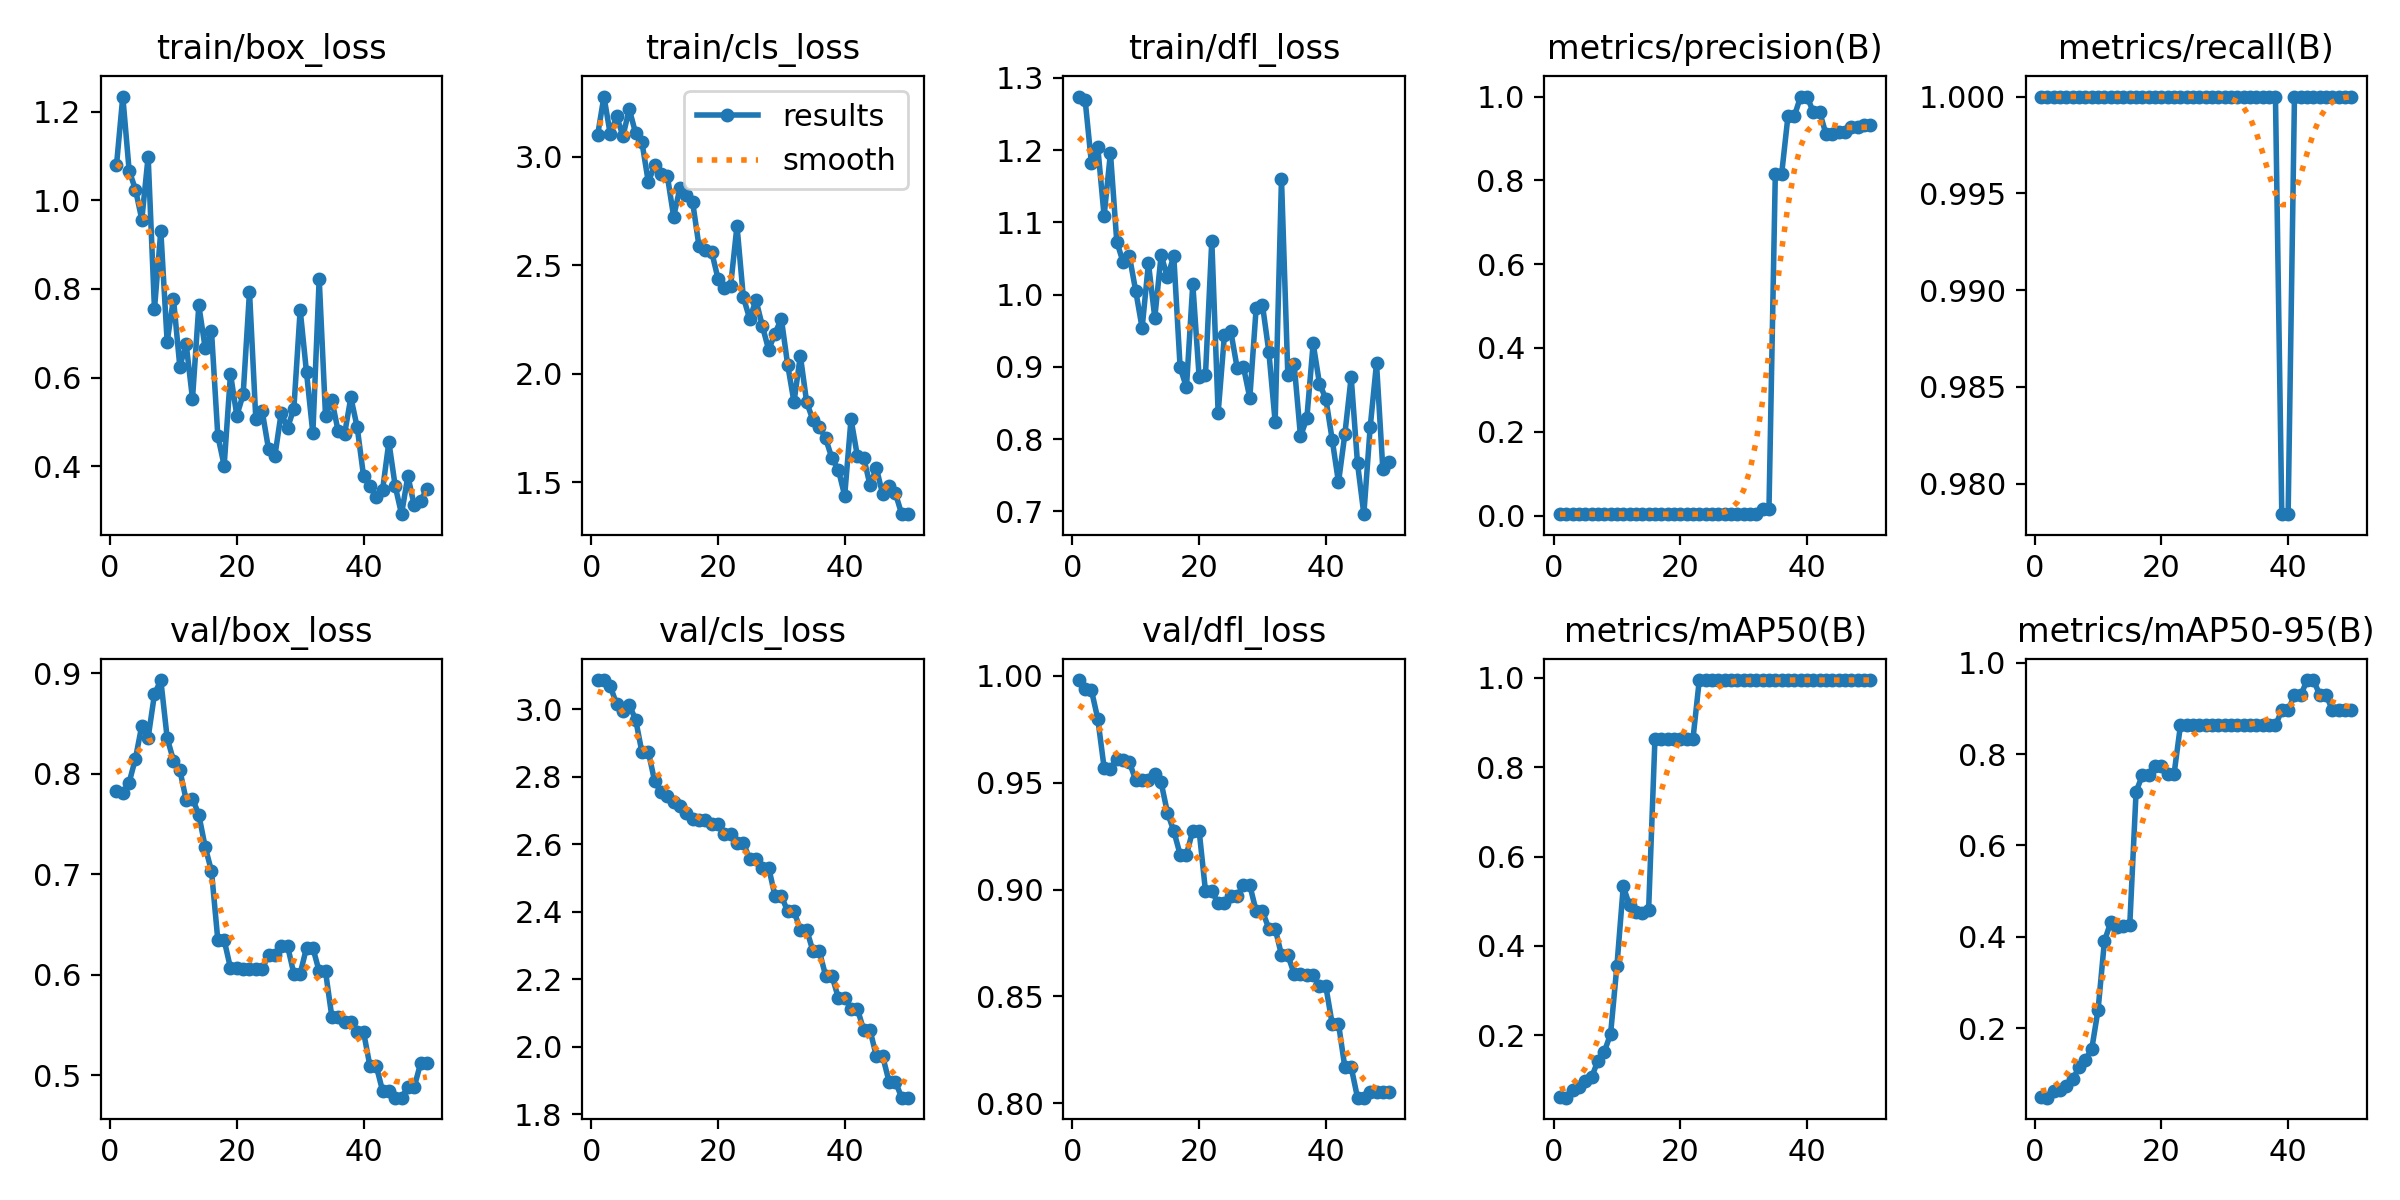

The file beside this chart, header and first rows:
epoch, time, train/box_loss, train/cls_loss, train/dfl_loss, metrics/precision(B), metrics/recall(B), metrics/mAP50(B), metrics/mAP50-95(B), val/box_loss, val/cls_loss, val/dfl_loss, lr/pg0, lr/pg1, lr/pg2
1, 3.897, 1.079, 3.1, 1.274, 0.00333, 1, 0.06283, 0.04927, 0.7831, 3.087, 0.998, 0.1, 0, 0
2, 6.999, 1.234, 3.279, 1.27, 0.00333, 1, 0.06037, 0.04763, 0.7811, 3.087, 0.9938, 0.0991, 9.802e-05, 9.802e-05
3, 10.07, 1.067, 3.104, 1.182, 0.00333, 1, 0.07776, 0.06332, 0.7912, 3.068, 0.9932, 0.09819, 0.0001921, 0.0001921
4, 13.11, 1.024, 3.188, 1.204, 0.00333, 1, 0.08396, 0.06519, 0.8151, 3.016, 0.9799, 0.09728, 0.0002822, 0.0002822
5, 16.29, 0.9567, 3.097, 1.109, 0.00333, 1, 0.09857, 0.07379, 0.848, 2.994, 0.957, 0.09637, 0.0003683, 0.0003683
6, 19.97, 1.099, 3.22, 1.196, 0.00333, 1, 0.1055, 0.08756, 0.8359, 3.012, 0.9565, 0.09545, 0.0004505, 0.0004505
7, 23.62, 0.7549, 3.109, 1.073, 0.00333, 1, 0.1434, 0.1148, 0.8791, 2.97, 0.9611, 0.09453, 0.0005287, 0.0005287
8, 27.24, 0.9314, 3.067, 1.045, 0.00333, 1, 0.1629, 0.1303, 0.8932, 2.872, 0.9608, 0.0936, 0.000603, 0.000603
9, 30.62, 0.6809, 2.885, 1.053, 0.00333, 1, 0.2028, 0.1542, 0.8357, 2.875, 0.9595, 0.09267, 0.0006733, 0.0006733
10, 34.05, 0.7778, 2.961, 1.004, 0.00333, 1, 0.356, 0.2401, 0.8131, 2.787, 0.9511, 0.09174, 0.0007396, 0.0007396
11, 37.49, 0.6251, 2.92, 0.9537, 0.00333, 1, 0.5333, 0.3902, 0.8037, 2.754, 0.9512, 0.0908, 0.000802, 0.000802
12, 40.88, 0.6761, 2.914, 1.043, 0.00333, 1, 0.4905, 0.4321, 0.774, 2.745, 0.9512, 0.08986, 0.0008604, 0.0008604
13, 44.51, 0.5521, 2.725, 0.9678, 0.00333, 1, 0.4763, 0.4222, 0.7753, 2.725, 0.9542, 0.08891, 0.0009149, 0.0009149
14, 48.09, 0.7631, 2.857, 1.054, 0.00333, 1, 0.4733, 0.423, 0.7591, 2.714, 0.9501, 0.08797, 0.0009654, 0.0009654
15, 51.5, 0.6672, 2.826, 1.024, 0.00333, 1, 0.48, 0.4247, 0.7273, 2.694, 0.9359, 0.08701, 0.001012, 0.001012
16, 54.97, 0.7053, 2.791, 1.053, 0.00333, 1, 0.863, 0.7177, 0.7031, 2.675, 0.9274, 0.08605, 0.001055, 0.001055
17, 58.6, 0.4687, 2.589, 0.8991, 0.00333, 1, 0.863, 0.754, 0.6345, 2.671, 0.9164, 0.08509, 0.001093, 0.001093
18, 62.06, 0.4015, 2.57, 0.8715, 0.00333, 1, 0.863, 0.754, 0.6345, 2.671, 0.9164, 0.08413, 0.001128, 0.001128
19, 65.41, 0.6083, 2.563, 1.015, 0.00333, 1, 0.863, 0.7737, 0.6066, 2.661, 0.9276, 0.08316, 0.001158, 0.001158
20, 68.98, 0.5141, 2.439, 0.8859, 0.00333, 1, 0.863, 0.7737, 0.6066, 2.661, 0.9276, 0.08219, 0.001185, 0.001185
21, 72.7, 0.5624, 2.397, 0.8885, 0.00333, 1, 0.863, 0.7569, 0.6053, 2.632, 0.8994, 0.08121, 0.001208, 0.001208
22, 76.11, 0.7938, 2.406, 1.075, 0.00333, 1, 0.863, 0.7569, 0.6053, 2.632, 0.8994, 0.08023, 0.001227, 0.001227
23, 79.49, 0.5058, 2.682, 0.8362, 0.00333, 1, 0.995, 0.8625, 0.6055, 2.605, 0.8936, 0.07924, 0.001242, 0.001242
24, 82.98, 0.5247, 2.354, 0.9446, 0.00333, 1, 0.995, 0.8625, 0.6055, 2.605, 0.8936, 0.07825, 0.001253, 0.001253
25, 86.41, 0.4393, 2.253, 0.9489, 0.00333, 1, 0.995, 0.8625, 0.6196, 2.556, 0.897, 0.07726, 0.00126, 0.00126
26, 89.79, 0.4226, 2.339, 0.8985, 0.00333, 1, 0.995, 0.8625, 0.6196, 2.556, 0.897, 0.07626, 0.001262, 0.001262
27, 93.44, 0.5199, 2.22, 0.8995, 0.00333, 1, 0.995, 0.8625, 0.6288, 2.531, 0.9021, 0.07526, 0.001262, 0.001262
28, 97, 0.4865, 2.111, 0.8569, 0.00333, 1, 0.995, 0.8625, 0.6288, 2.531, 0.9021, 0.07426, 0.001257, 0.001257
29, 100.6, 0.5298, 2.185, 0.981, 0.00333, 1, 0.995, 0.8625, 0.6011, 2.447, 0.8899, 0.07325, 0.001248, 0.001248
30, 104.1, 0.7532, 2.254, 0.9854, 0.00333, 1, 0.995, 0.8625, 0.6011, 2.447, 0.8899, 0.07223, 0.001235, 0.001235
31, 107.5, 0.6118, 2.041, 0.921, 0.00333, 1, 0.995, 0.8625, 0.6269, 2.402, 0.8818, 0.07122, 0.001218, 0.001218
32, 110.9, 0.4743, 1.869, 0.8238, 0.00333, 1, 0.995, 0.8625, 0.6269, 2.402, 0.8818, 0.0702, 0.001197, 0.001197
33, 114.3, 0.8233, 2.083, 1.16, 0.01534, 1, 0.995, 0.8625, 0.6033, 2.347, 0.8694, 0.06917, 0.001172, 0.001172
34, 117.6, 0.5142, 1.868, 0.8889, 0.01534, 1, 0.995, 0.8625, 0.6033, 2.347, 0.8694, 0.06814, 0.001144, 0.001144
35, 121.1, 0.5492, 1.786, 0.9037, 0.8152, 1, 0.995, 0.8625, 0.5581, 2.283, 0.8606, 0.06711, 0.001111, 0.001111
36, 124.6, 0.4789, 1.754, 0.8037, 0.8152, 1, 0.995, 0.8625, 0.5581, 2.283, 0.8606, 0.06607, 0.001074, 0.001074
37, 128.2, 0.4721, 1.701, 0.8285, 0.9533, 1, 0.995, 0.8625, 0.5527, 2.21, 0.8602, 0.06503, 0.001034, 0.001034
38, 131.6, 0.5553, 1.609, 0.9323, 0.9533, 1, 0.995, 0.8625, 0.5527, 2.21, 0.8602, 0.06399, 0.0009894, 0.0009894
39, 135.1, 0.488, 1.557, 0.8765, 1, 0.9784, 0.995, 0.8961, 0.5431, 2.145, 0.8547, 0.06294, 0.0009409, 0.0009409
40, 138.5, 0.3783, 1.437, 0.856, 1, 0.9784, 0.995, 0.8961, 0.5431, 2.145, 0.8547, 0.06189, 0.0008884, 0.0008884
41, 142, 0.3558, 1.79, 0.7993, 0.9632, 1, 0.995, 0.9291, 0.5096, 2.113, 0.8373, 0.06083, 0.000832, 0.000832
42, 145.6, 0.33, 1.621, 0.74, 0.9632, 1, 0.995, 0.9291, 0.5096, 2.113, 0.8373, 0.05977, 0.0007716, 0.0007716
43, 149.3, 0.3458, 1.613, 0.8066, 0.9103, 1, 0.995, 0.962, 0.4847, 2.05, 0.8169, 0.05871, 0.0007073, 0.0007073
44, 153.1, 0.4549, 1.486, 0.8858, 0.9103, 1, 0.995, 0.962, 0.4847, 2.05, 0.8169, 0.05764, 0.000639, 0.000639
45, 156.6, 0.3552, 1.565, 0.7663, 0.9152, 1, 0.995, 0.9291, 0.4777, 1.972, 0.8027, 0.05657, 0.0005667, 0.0005667
46, 160.1, 0.2919, 1.443, 0.696, 0.9152, 1, 0.995, 0.9291, 0.4777, 1.972, 0.8027, 0.05549, 0.0004905, 0.0004905
47, 163.5, 0.378, 1.484, 0.8162, 0.9264, 1, 0.995, 0.8961, 0.4883, 1.897, 0.8051, 0.05441, 0.0004103, 0.0004103
48, 166.9, 0.3117, 1.449, 0.9049, 0.9264, 1, 0.995, 0.8961, 0.4883, 1.897, 0.8051, 0.05333, 0.0003262, 0.0003262
49, 170.3, 0.3208, 1.352, 0.7582, 0.932, 1, 0.995, 0.8961, 0.5117, 1.849, 0.8053, 0.05224, 0.0002381, 0.0002381
50, 173.8, 0.3498, 1.352, 0.7678, 0.932, 1, 0.995, 0.8961, 0.5117, 1.849, 0.8053, 0.05115, 0.000146, 0.000146
